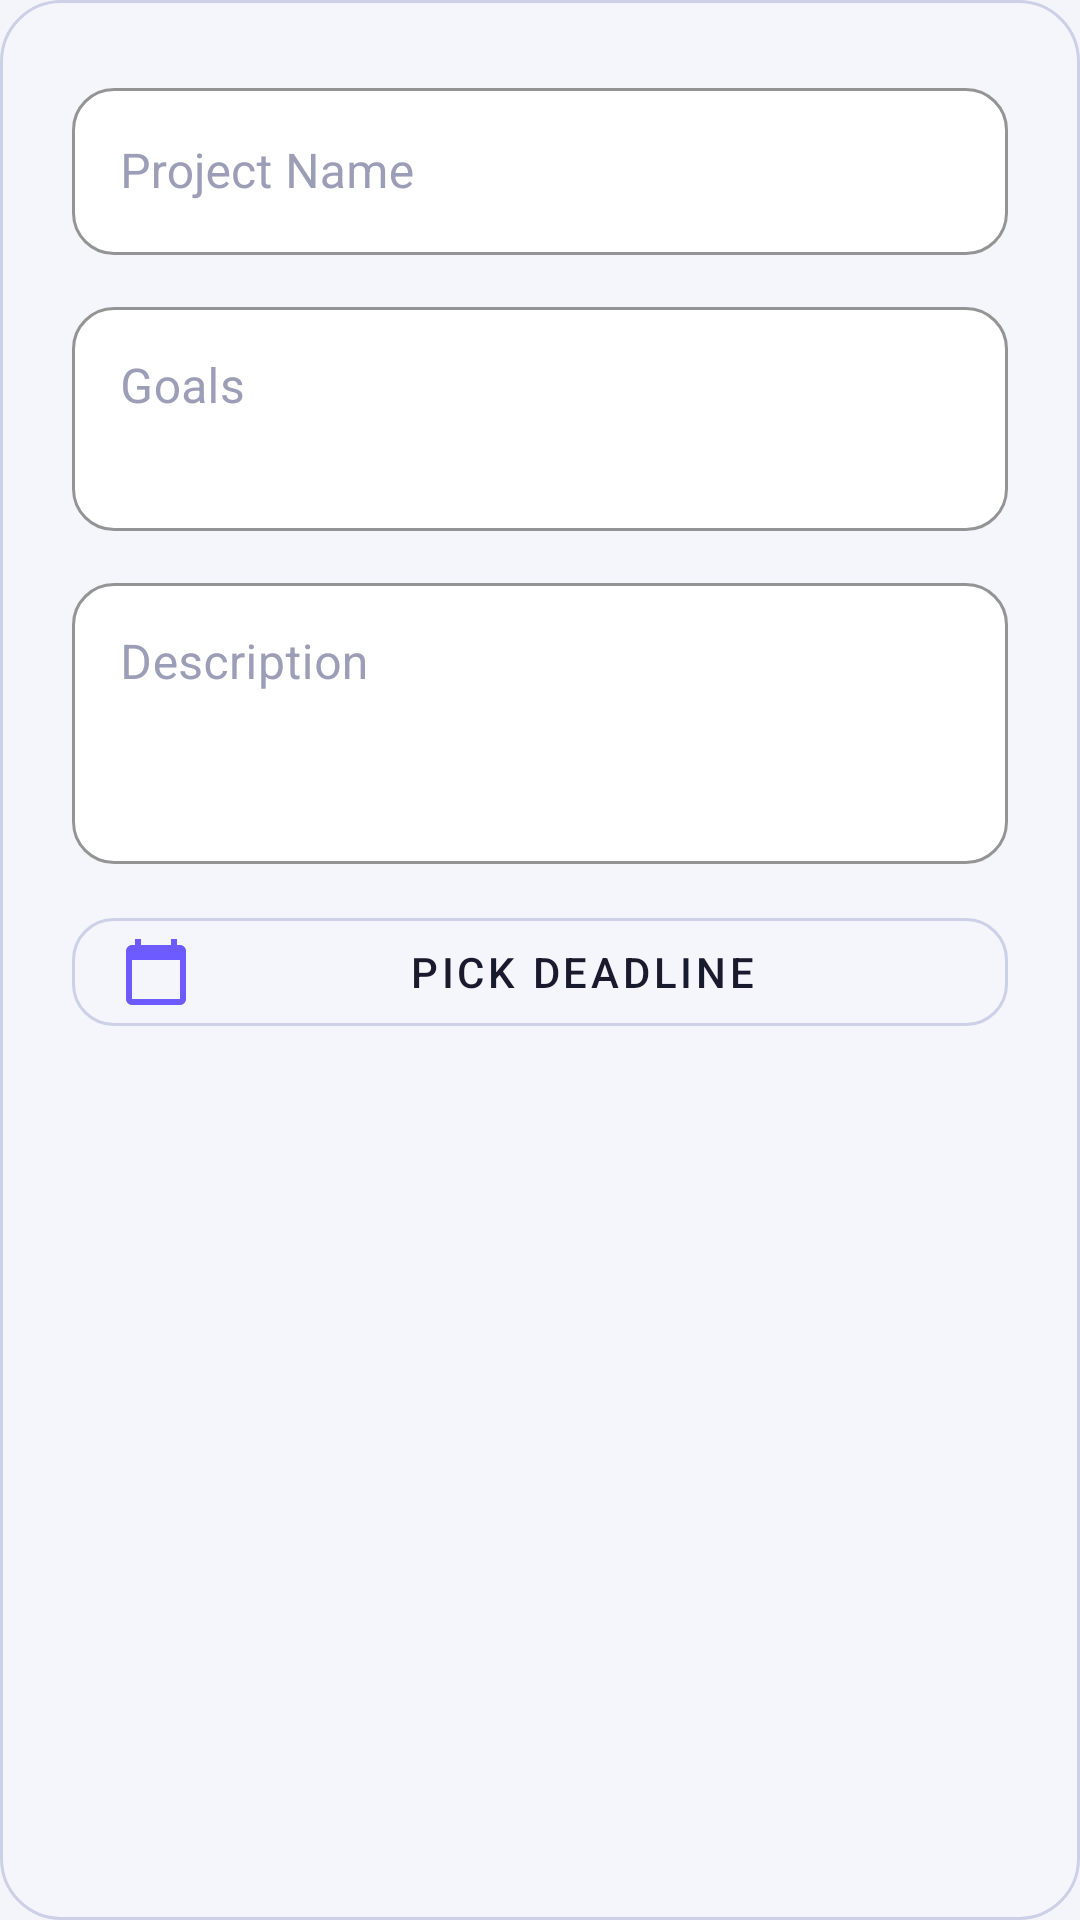

Here is an Android app screen rendered from its layout file. Give the layout XML and the strings, colors and styles it references.
<!-- AndroidManifest.xml: application theme Theme.HWiXeL -->
<!-- res/layout/dialog_create_project.xml -->
<?xml version="1.0" encoding="utf-8"?>
<LinearLayout
    xmlns:android="http://schemas.android.com/apk/res/android"
    xmlns:app="http://schemas.android.com/apk/res-auto"
    android:layout_width="match_parent"
    android:layout_height="wrap_content"
    android:background="@drawable/bg_glass_card_elevated"
    android:orientation="vertical"
    android:padding="24dp">

    
    <com.google.android.material.textfield.TextInputLayout
        android:id="@+id/projectNameInput"
        style="@style/Widget.HWiXeL.TextInputLayout"
        android:layout_width="match_parent"
        android:layout_height="wrap_content"
        android:hint="@string/project_name_label"
        android:layout_marginBottom="12dp">

        <com.google.android.material.textfield.TextInputEditText
            android:layout_width="match_parent"
            android:layout_height="wrap_content"
            android:inputType="textCapSentences"
            android:maxLines="1" />

    </com.google.android.material.textfield.TextInputLayout>

    
    <com.google.android.material.textfield.TextInputLayout
        android:id="@+id/projectGoalsInput"
        style="@style/Widget.HWiXeL.TextInputLayout"
        android:layout_width="match_parent"
        android:layout_height="wrap_content"
        android:hint="@string/project_goals_label"
        android:layout_marginBottom="12dp">

        <com.google.android.material.textfield.TextInputEditText
            android:layout_width="match_parent"
            android:layout_height="wrap_content"
            android:gravity="top"
            android:inputType="textMultiLine|textCapSentences"
            android:minLines="2"
            android:maxLines="4" />

    </com.google.android.material.textfield.TextInputLayout>

    
    <com.google.android.material.textfield.TextInputLayout
        android:id="@+id/projectDescriptionInput"
        style="@style/Widget.HWiXeL.TextInputLayout"
        android:layout_width="match_parent"
        android:layout_height="wrap_content"
        android:hint="@string/project_description_label"
        android:layout_marginBottom="12dp">

        <com.google.android.material.textfield.TextInputEditText
            android:layout_width="match_parent"
            android:layout_height="wrap_content"
            android:gravity="top"
            android:inputType="textMultiLine|textCapSentences"
            android:minLines="3"
            android:maxLines="6" />

    </com.google.android.material.textfield.TextInputLayout>

    
    <com.google.android.material.button.MaterialButton
        android:id="@+id/projectDeadlineButton"
        style="@style/Widget.HWiXeL.Button.Ghost"
        android:layout_width="match_parent"
        android:layout_height="wrap_content"
        android:text="@string/pick_deadline_label"
        app:icon="@drawable/ic_calendar"
        app:iconGravity="start" />

</LinearLayout>
<!-- resources referenced by this layout -->
<resources>
  <!-- drawable bg_glass_card_elevated (drawable) -->
  <?xml version="1.0" encoding="utf-8"?>
  <shape xmlns:android="http://schemas.android.com/apk/res/android"
      android:shape="rectangle">
      <solid android:color="@color/glass_fill_medium" />
      <stroke android:width="1dp" android:color="@color/glass_border_strong" />
      <corners android:radius="20dp" />
  </shape>
  <string name="pick_deadline_label">Pick Deadline</string>
  <string name="project_description_label">Description</string>
  <string name="project_goals_label">Goals</string>
  <string name="project_name_label">Project Name</string>
  <style name="Widget.HWiXeL.Button.Ghost" parent="Widget.MaterialComponents.Button.OutlinedButton">
          <item name="strokeColor">@color/glass_border_strong</item>
          <item name="android:textColor">@color/text_primary</item>
          <item name="cornerRadius">14dp</item>
      </style>
  <color name="glass_fill_medium">#F5F6FC</color>
  <color name="glass_border_strong">#CDD0E6</color>
  <color name="text_primary">#1A1A2E</color>
  <color name="glass_fill">#FFFFFFFF</color>
  <color name="text_secondary">#5C5F7A</color>
  <color name="text_hint">#9B9EB6</color>
  <color name="brand_violet">#6D5BFF</color>
  <color name="brand_violet_dark">#4F3CC9</color>
  <color name="text_on_primary">#FFFFFF</color>
  <color name="brand_violet_container">#EDE8FF</color>
  <color name="brand_cyan">#3B82F6</color>
  <color name="brand_cyan_light">#93C5FD</color>
  <color name="bg_dark">#F4F5FA</color>
  <color name="bg_surface">#FFFFFF</color>
  <color name="bg_surface_2">#F0F1F8</color>
  <color name="brand_rose">#EF4444</color>
  <style name="ShapeAppearance.HWiXeL.MediumComponent" parent="ShapeAppearance.MaterialComponents.MediumComponent">
          <item name="cornerSize">16dp</item>
      </style>
  <style name="ShapeAppearance.HWiXeL.LargeComponent" parent="ShapeAppearance.MaterialComponents.LargeComponent">
          <item name="cornerSize">24dp</item>
      </style>
  <style name="Widget.HWiXeL.FloatingActionButton" parent="Widget.MaterialComponents.FloatingActionButton">
          <item name="backgroundTint">@color/brand_violet</item>
          <item name="tint">@color/white</item>
          <item name="elevation">12dp</item>
      </style>
  <color name="white">#FFFFFFFF</color>
  <style name="MaterialAlertDialog.HWiXeL.Title.Text" parent="MaterialAlertDialog.MaterialComponents.Title.Text">
          <item name="android:textAppearance">@style/TextAppearance.HWiXeL.DialogTitle</item>
      </style>
  <style name="Widget.HWiXeL.Dialog.Button" parent="Widget.MaterialComponents.Button.TextButton.Dialog">
          <item name="android:textColor">@color/brand_violet_light</item>
          <item name="android:fontFamily">sans-serif-medium</item>
      </style>
  <style name="ShapeAppearance.HWiXeL.Dialog" parent="ShapeAppearance.MaterialComponents.MediumComponent">
          <item name="cornerSize">24dp</item>
      </style>
  <!-- drawable bg_dialog (drawable) -->
  <?xml version="1.0" encoding="utf-8"?>
  <shape xmlns:android="http://schemas.android.com/apk/res/android"
      android:shape="rectangle">
      <solid android:color="@color/bg_surface" />
      <stroke android:width="1dp" android:color="@color/glass_border_strong" />
      <corners android:radius="24dp" />
  </shape>
  <color name="glass_border">#E0E2EF</color>
  <style name="TextAppearance.HWiXeL.DialogTitle" parent="TextAppearance.MaterialComponents.Headline6">
          <item name="android:textColor">@color/text_primary</item>
          <item name="android:fontFamily">sans-serif-black</item>
      </style>
  <color name="brand_violet_light">#8F82FF</color>
</resources>
